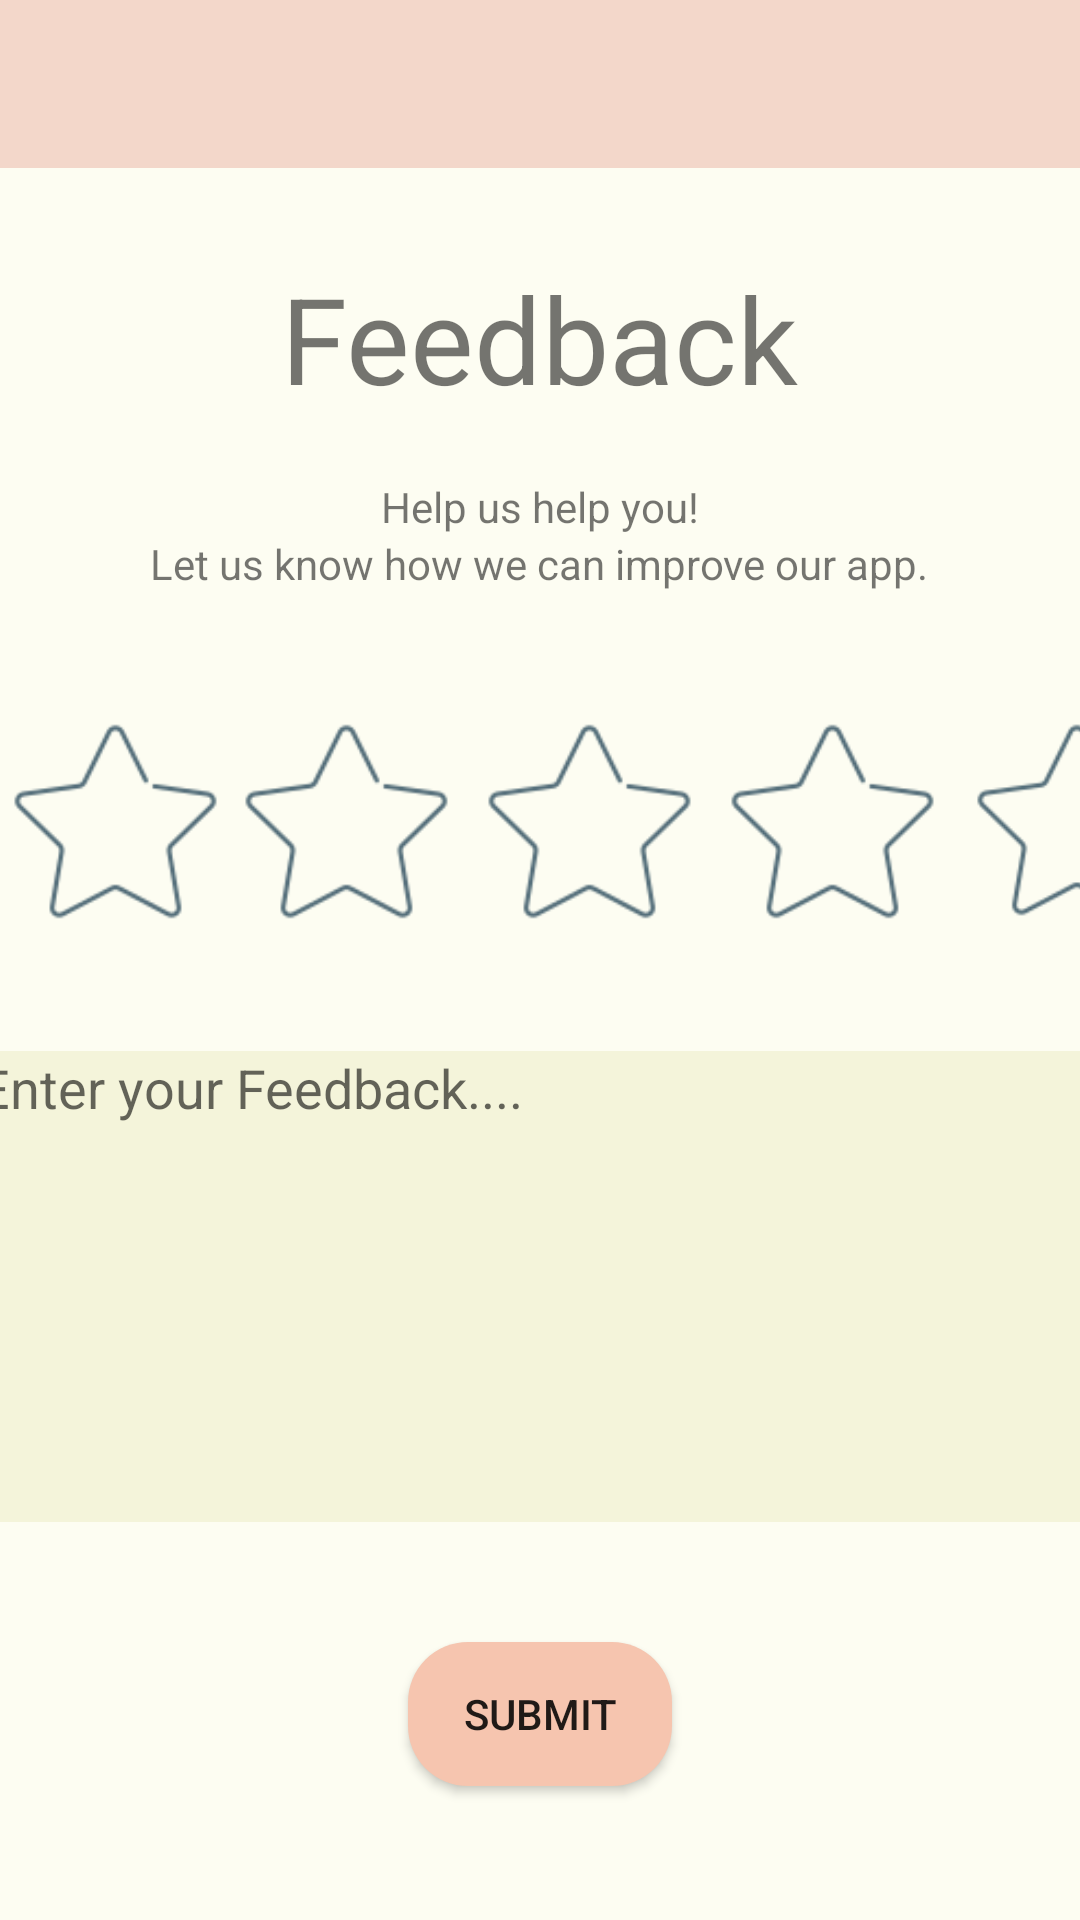

Produce the Android XML layout that renders to this screen, including the resource entries it uses.
<!-- AndroidManifest.xml: application theme Theme.QuizForKids -->
<!-- res/layout/activity_feedback.xml -->
<?xml version="1.0" encoding="utf-8"?>
<androidx.drawerlayout.widget.DrawerLayout xmlns:android="http://schemas.android.com/apk/res/android"
    xmlns:app="http://schemas.android.com/apk/res-auto"
    xmlns:tools="http://schemas.android.com/tools"
    android:layout_width="match_parent"
    android:layout_height="match_parent"
    android:id="@+id/drawerLayout_feedback"
    tools:context=".Feedback">

    <LinearLayout
        android:layout_width="match_parent"
        android:layout_height="match_parent"
        android:orientation="vertical"
        android:background="#FDFDF2">

        <androidx.appcompat.widget.Toolbar
            android:layout_width="match_parent"
            android:layout_height="wrap_content"
            android:background="#F3D7CA">

            <ImageButton
                android:id="@+id/nav_btn_feedback"
                android:layout_width="wrap_content"
                android:layout_height="wrap_content"
                android:src="@drawable/nav_bar"
                android:background="@android:color/transparent"/>

        </androidx.appcompat.widget.Toolbar>

        <TextView
            android:layout_width="wrap_content"
            android:layout_height="wrap_content"
            android:text="Feedback"
            android:textSize="40dp"
            android:layout_gravity="center"
            android:layout_marginTop="30dp"/>

        <TextView
            android:layout_width="wrap_content"
            android:layout_height="wrap_content"
            android:text="Help us help you!"
            android:layout_gravity="center"
            android:layout_marginTop="20dp"/>

        <TextView
            android:layout_width="wrap_content"
            android:layout_height="wrap_content"
            android:text="Let us know how we can improve our app."
            android:layout_gravity="center" />

        <LinearLayout
            android:layout_width="wrap_content"
            android:layout_height="wrap_content"
            android:orientation="horizontal"
            android:layout_marginTop="40dp">

            <ImageView
                android:id="@+id/star1"
                android:layout_width="77dp"
                android:layout_height="73dp"
                android:src="@drawable/unfilledstar" />

            <ImageView
                android:id="@+id/star2"
                android:layout_width="77dp"
                android:layout_height="73dp"
                android:src="@drawable/unfilledstar" />

            <ImageView
                android:id="@+id/star3"
                android:layout_width="85dp"
                android:layout_height="73dp"
                android:src="@drawable/unfilledstar" />

            <ImageView
                android:id="@+id/star4"
                android:layout_width="77dp"
                android:layout_height="73dp"
                android:src="@drawable/unfilledstar" />

            <ImageView
                android:id="@+id/star5"
                android:layout_width="86dp"
                android:layout_height="72dp"
                android:src="@drawable/unfilledstar" />

        </LinearLayout>

        <EditText
            android:id="@+id/userFeedback"
            android:layout_width="374dp"
            android:layout_height="157dp"
            android:background="#F4F4DA"
            android:hint="Enter your Feedback...."
            android:gravity="start"
            android:layout_gravity="center"
            android:layout_marginTop="40dp"/>

        <Button
            android:id="@+id/submit_feedback"
            android:layout_width="wrap_content"
            android:layout_height="wrap_content"
            android:layout_gravity="center"
            android:layout_marginTop="40dp"
            android:background="@drawable/login_btn"
            android:text="Submit"/>

    </LinearLayout>

    <com.google.android.material.navigation.NavigationView
        android:id="@+id/navigationView_feedback"
        android:layout_width="wrap_content"
        android:layout_height="match_parent"
        android:layout_gravity="start"
        app:menu="@menu/drawer_items" />

</androidx.drawerlayout.widget.DrawerLayout>
<!-- resources referenced by this layout -->
<resources>
  <!-- drawable login_btn (drawable) -->
  <?xml version="1.0" encoding="utf-8"?>
  
  <shape xmlns:android="http://schemas.android.com/apk/res/android">
      <solid
          android:color="#F6C5AF" />
  
      <corners
          android:radius="20dp" />
  </shape>
  <!-- drawable unfilledstar: png bitmap (drawable, 2676 bytes) -->
  <style name="Theme.QuizForKids" parent="Base.Theme.QuizForKids" />
  <style name="Base.Theme.QuizForKids" parent="Theme.Design.Light.NoActionBar">
          
          
      </style>
</resources>
